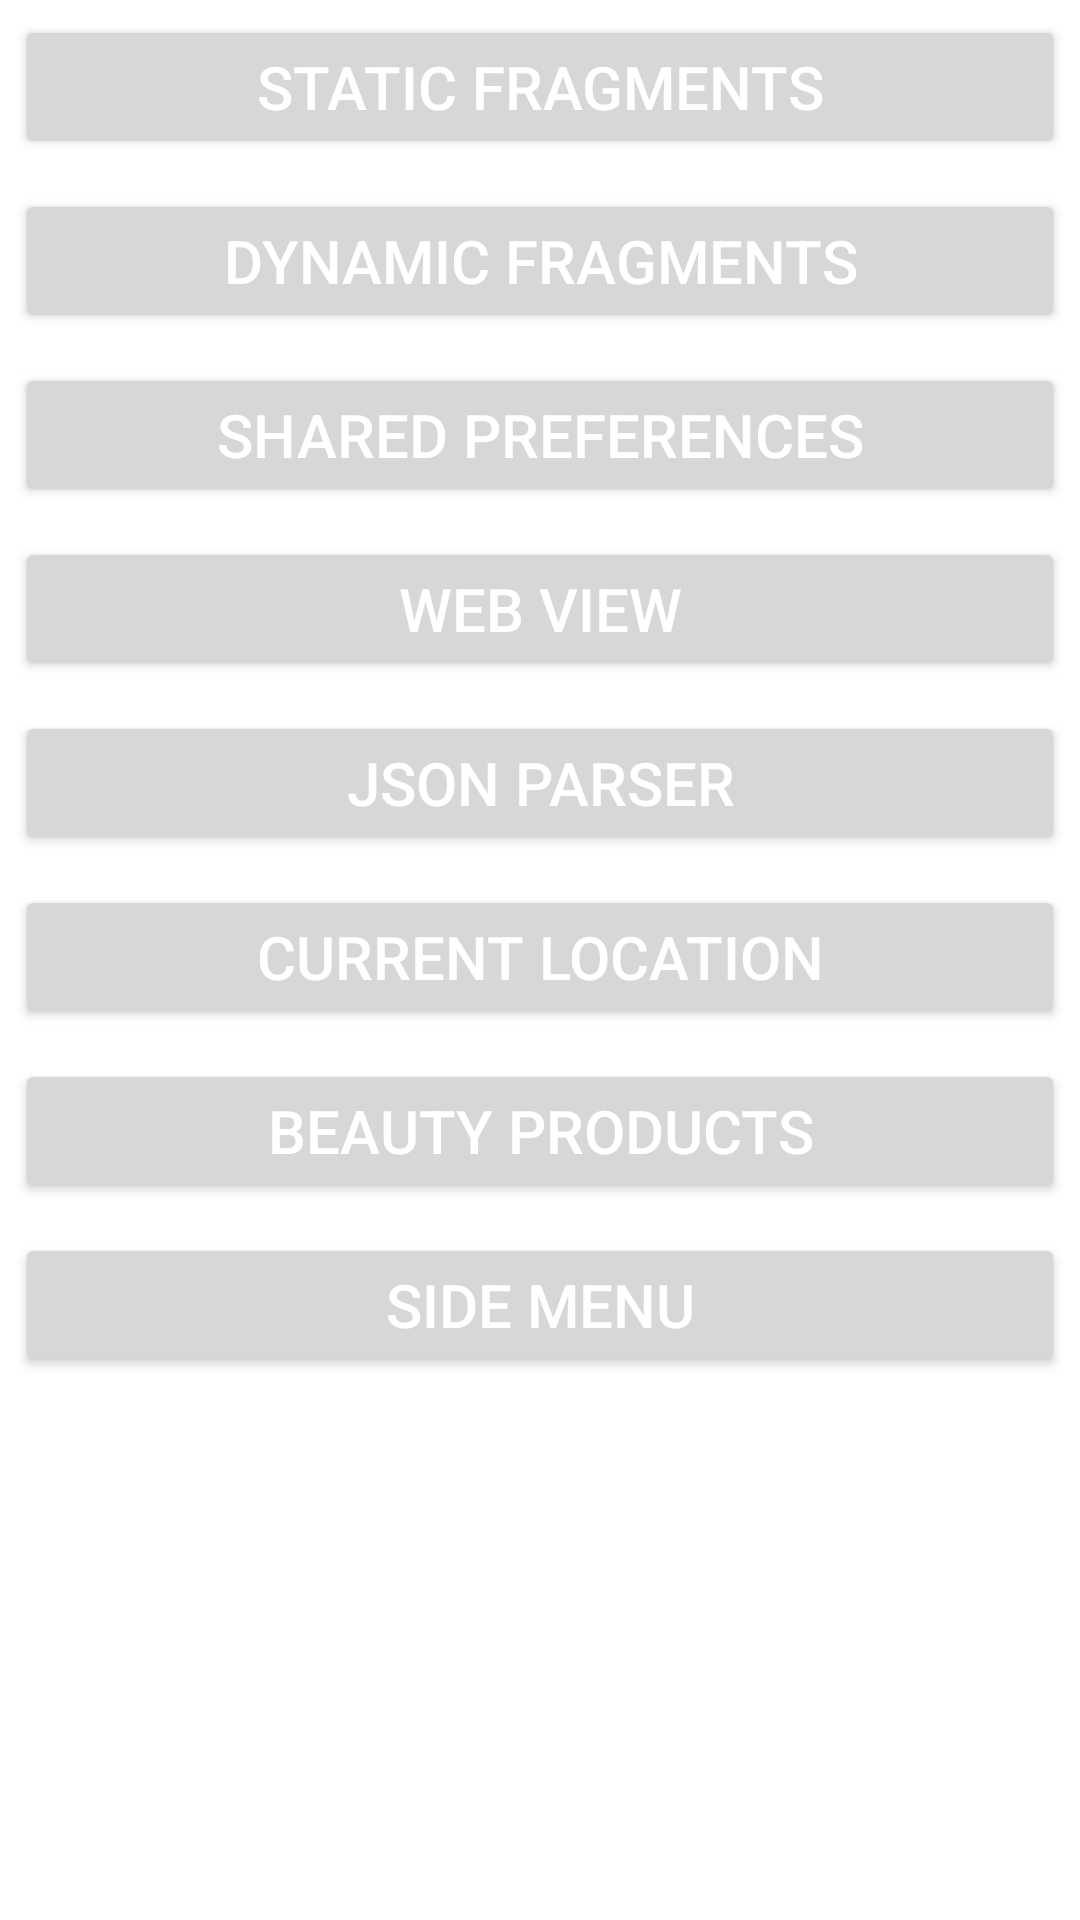

Produce the Android XML layout that renders to this screen, including the resource entries it uses.
<!-- AndroidManifest.xml: application theme Theme.Projekti_3 -->
<!-- res/layout/activity_main.xml -->
<?xml version="1.0" encoding="utf-8"?>
<LinearLayout
    xmlns:android="http://schemas.android.com/apk/res/android"
    xmlns:app="http://schemas.android.com/apk/res-auto"
    xmlns:tools="http://schemas.android.com/tools"
    android:layout_width="match_parent"
    android:layout_height="match_parent"
    android:orientation="vertical"
    tools:context=".activities.MainActivity">

    <Button
        android:id="@+id/btnStaticFragment"
        android:layout_width="match_parent"
        android:layout_height="wrap_content"
        android:text="Static Fragments"
        android:textSize="20sp"
        android:textColor="@color/white"
        android:layout_margin="5dp"
        />

    <Button
        android:id="@+id/btnDynamicFragments"
        android:layout_width="match_parent"
        android:layout_height="wrap_content"
        android:text="Dynamic Fragments"
        android:textSize="20sp"
        android:textColor="@color/white"
        android:layout_margin="5dp"
        />

    <Button
        android:id="@+id/btnSharedPreferences"
        android:layout_width="match_parent"
        android:layout_height="wrap_content"
        android:text="Shared Preferences"
        android:textSize="20sp"
        android:textColor="@color/white"
        android:layout_margin="5dp"
        />

    <Button
        android:id="@+id/btnWebView"
        android:layout_width="match_parent"
        android:layout_height="wrap_content"
        android:text="Web View"
        android:textSize="20sp"
        android:textColor="@color/white"
        android:layout_margin="5dp"
        />

    <Button
        android:id="@+id/btnJSonParser"
        android:layout_width="match_parent"
        android:layout_height="wrap_content"
        android:text="JSON Parser"
        android:textSize="20sp"
        android:textColor="@color/white"
        android:layout_margin="5dp"
        />



    <Button
        android:id="@+id/btnCurrentLocation"
        android:layout_width="match_parent"
        android:layout_height="wrap_content"
        android:text="Current Location"
        android:textSize="20sp"
        android:textColor="@color/white"
        android:layout_margin="5dp"
        />

    <Button
        android:id="@+id/btnBeautyProducts"
        android:layout_width="match_parent"
        android:layout_height="wrap_content"
        android:text="Beauty Products"
        android:textSize="20sp"
        android:textColor="@color/white"
        android:layout_margin="5dp"
        />

    <Button
        android:id="@+id/btnSideMenu"
        android:layout_width="match_parent"
        android:layout_height="wrap_content"
        android:text="Side Menu"
        android:textSize="20sp"
        android:textColor="@color/white"
        android:layout_margin="5dp"
        />

</LinearLayout>
<!-- resources referenced by this layout -->
<resources>
  <style name="Theme.Projekti_3" parent="Theme.MaterialComponents.DayNight.DarkActionBar">
          
          <item name="colorPrimary">@color/purple_500</item>
          <item name="colorPrimaryVariant">@color/purple_700</item>
          <item name="colorOnPrimary">@color/white</item>
          
          <item name="colorSecondary">@color/teal_200</item>
          <item name="colorSecondaryVariant">@color/teal_700</item>
          <item name="colorOnSecondary">@color/black</item>
          
          <item name="android:statusBarColor" tools:targetApi="l">?attr/colorPrimaryVariant</item>
          
      </style>
  <!-- not gathered from this repository: default colours our renderer supplied (Android Studio template values) -->
  <color name="purple_500">#FF6200EE</color>
  <color name="purple_700">#FF3700B3</color>
  <color name="teal_200">#FF03DAC5</color>
  <color name="teal_700">#FF018786</color>
  <color name="black">#FF000000</color>
  <color name="white">#FFFFFFFF</color>
</resources>
